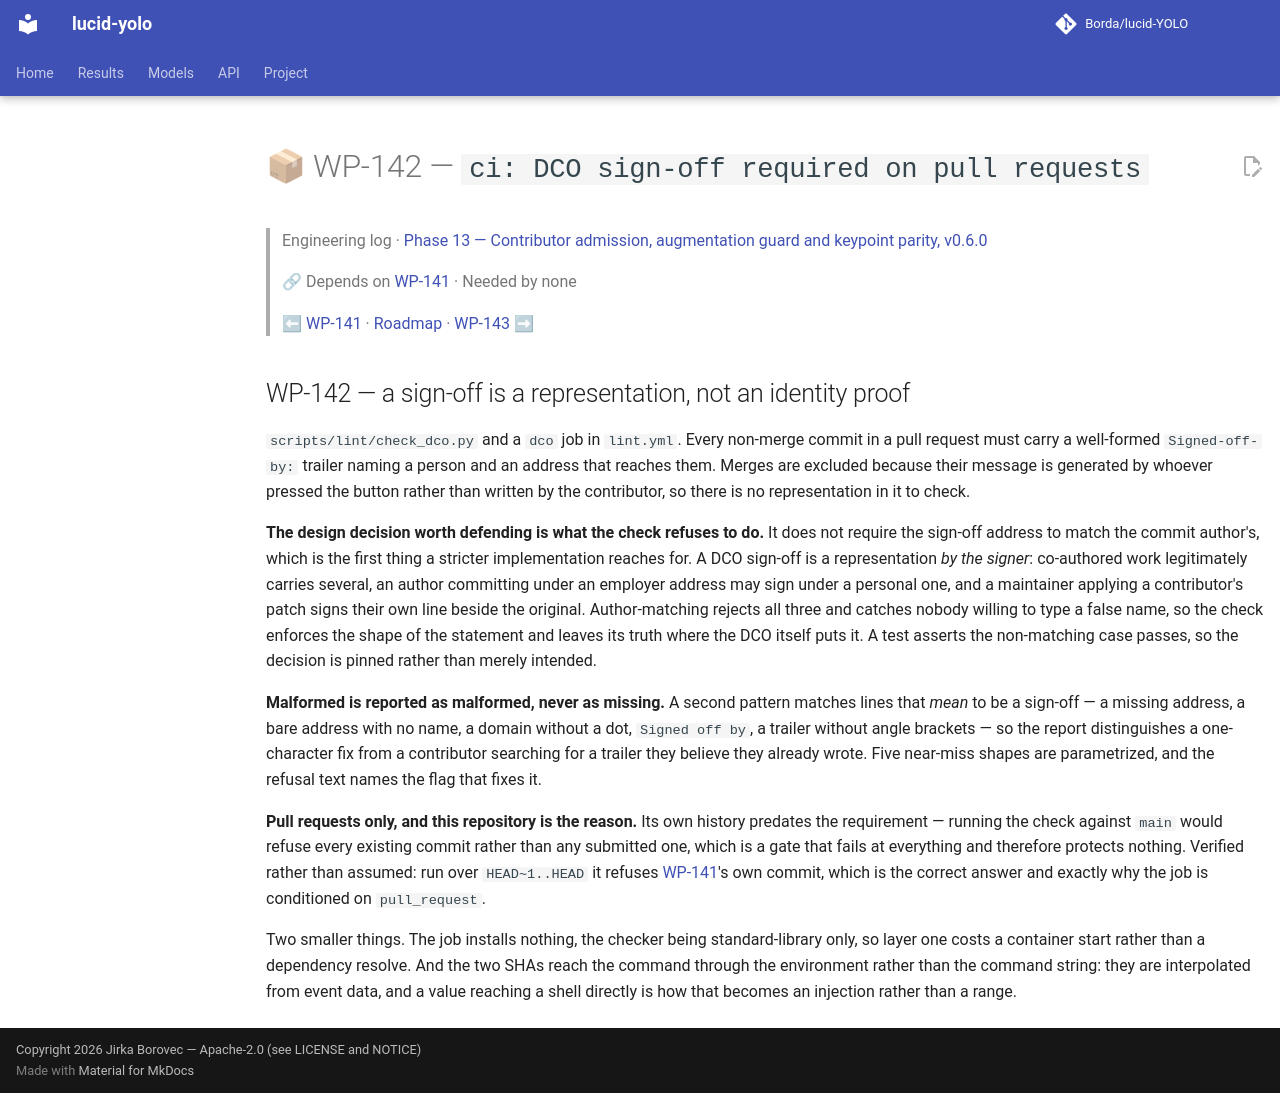

repository: Borda/lucid-YOLO · page: work_packages/wp-142/index.html · generator: mkdocs

# 📦 WP-142 — `ci: DCO sign-off required on pull requests`

> Engineering log · [Phase 13 — Contributor admission, augmentation guard and keypoint parity, v0.6.0](../engineering/phase-13-contributor-admission.md)
>
> 🔗 Depends on [WP-141](../work_packages/wp-141.md) · Needed by none
>
> ⬅ [WP-141](../work_packages/wp-141.md) · [Roadmap](../ROADMAP.md) · [WP-143](../work_packages/wp-143.md) ➡

<!-- --8<-- [start:engineering] -->

## WP-142 — a sign-off is a representation, not an identity proof

<a id="wp-142"></a>

`scripts/lint/check_dco.py` and a `dco` job in `lint.yml`. Every non-merge commit in a pull request must carry a well-formed `Signed-off-by:` trailer naming a person and an address that reaches them. Merges are excluded because their message is generated by whoever pressed the button rather than written by the contributor, so there is no representation in it to check.

**The design decision worth defending is what the check refuses to do.** It does not require the sign-off address to match the commit author's, which is the first thing a stricter implementation reaches for. A DCO sign-off is a representation *by the signer*: co-authored work legitimately carries several, an author committing under an employer address may sign under a personal one, and a maintainer applying a contributor's patch signs their own line beside the original. Author-matching rejects all three and catches nobody willing to type a false name, so the check enforces the shape of the statement and leaves its truth where the DCO itself puts it. A test asserts the non-matching case passes, so the decision is pinned rather than merely intended.

**Malformed is reported as malformed, never as missing.** A second pattern matches lines that *mean* to be a sign-off — a missing address, a bare address with no name, a domain without a dot, `Signed off by`, a trailer without angle brackets — so the report distinguishes a one-character fix from a contributor searching for a trailer they believe they already wrote. Five near-miss shapes are parametrized, and the refusal text names the flag that fixes it.

**Pull requests only, and this repository is the reason.** Its own history predates the requirement — running the check against `main` would refuse every existing commit rather than any submitted one, which is a gate that fails at everything and therefore protects nothing. Verified rather than assumed: run over `HEAD~1..HEAD` it refuses [WP-141](../work_packages/wp-141.md)'s own commit, which is the correct answer and exactly why the job is conditioned on `pull_request`.

Two smaller things. The job installs nothing, the checker being standard-library only, so layer one costs a container start rather than a dependency resolve. And the two SHAs reach the command through the environment rather than the command string: they are interpolated from event data, and a value reaching a shell directly is how that becomes an injection rather than a range.

<!-- --8<-- [end:engineering] -->
